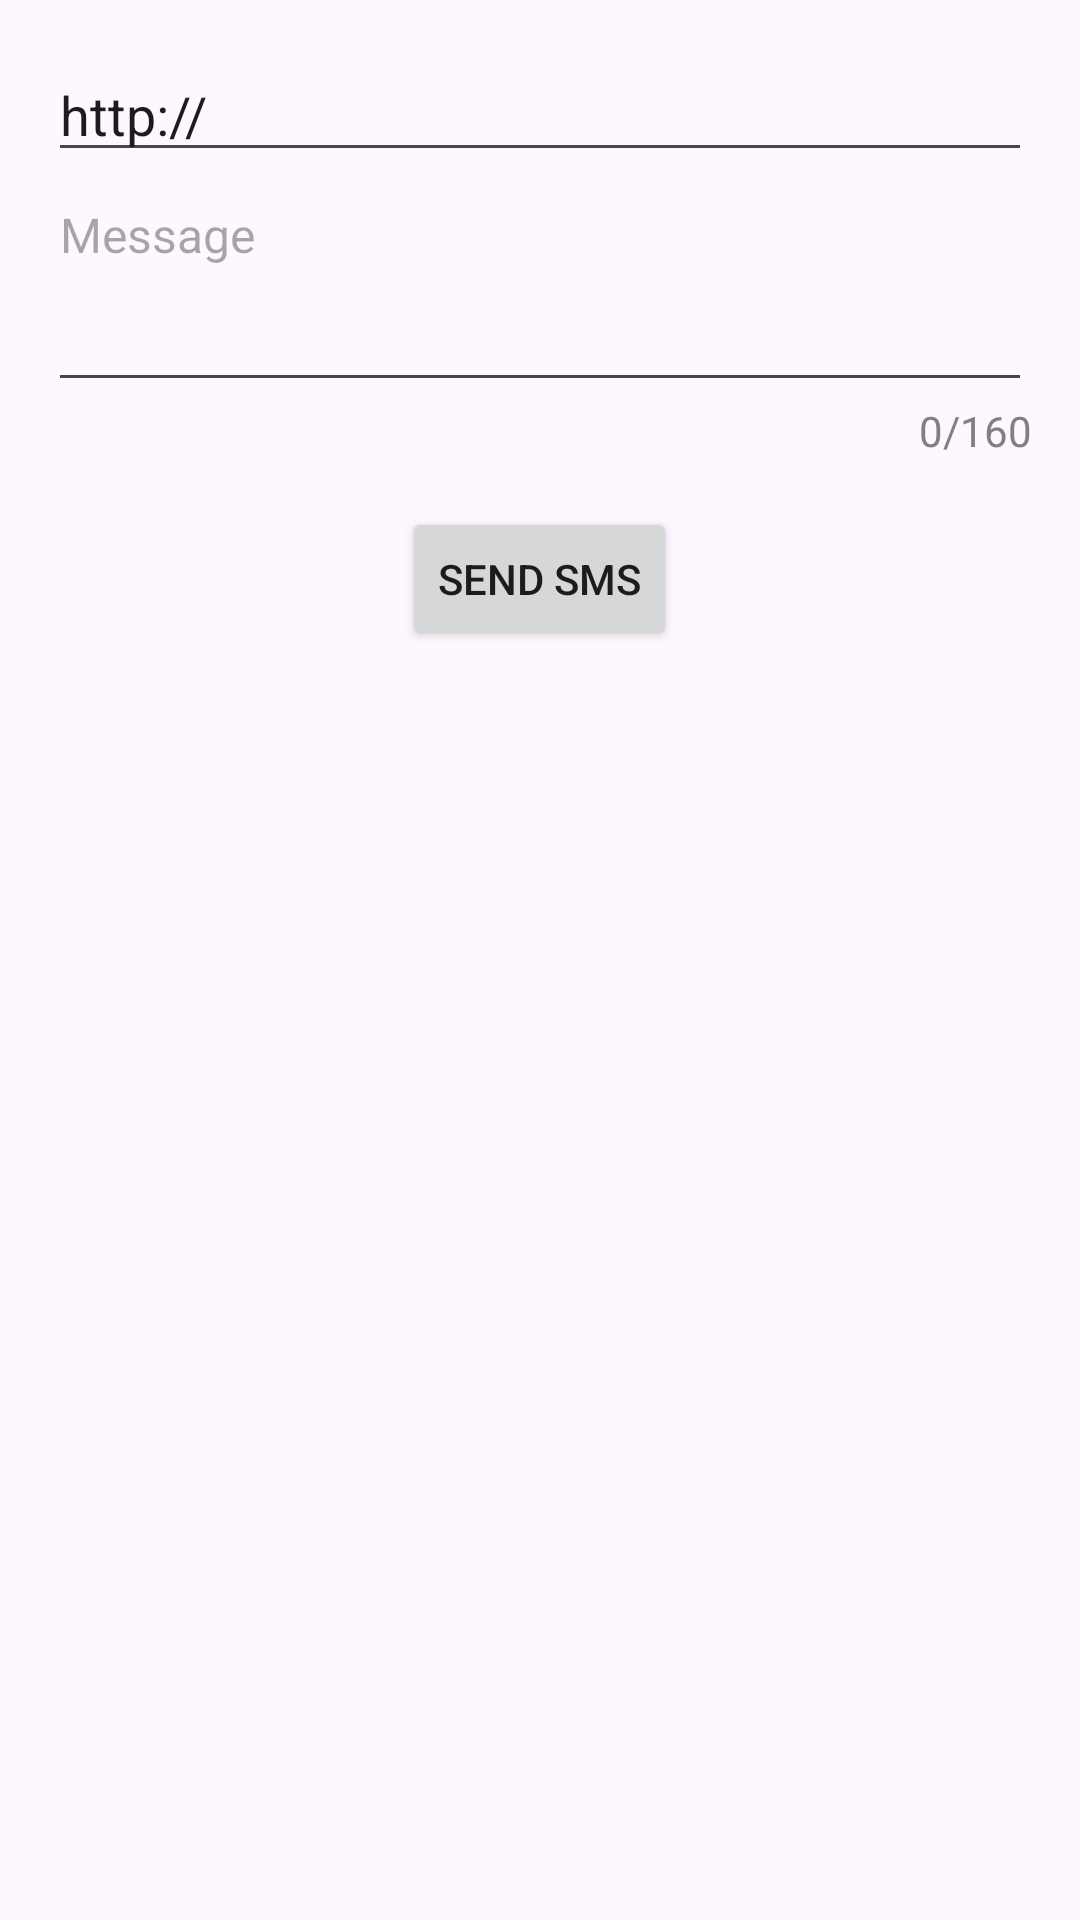

Reconstruct the res/layout file that produces this screen, plus the resources it refers to.
<!-- AndroidManifest.xml: application theme Theme.GroupSMSender -->
<!-- res/layout/activity_main.xml -->
<?xml version="1.0" encoding="utf-8"?>
<LinearLayout xmlns:android="http://schemas.android.com/apk/res/android"
    xmlns:tools="http://schemas.android.com/tools"
    android:layout_width="match_parent"
    android:layout_height="match_parent"
    android:orientation="vertical"
    android:padding="16dp"
    tools:context=".MainActivity">

    <EditText
        android:id="@+id/urlEditText"
        android:layout_width="match_parent"
        android:layout_height="wrap_content"
        android:hint="URL"
        android:text="http://" />

    <EditText
        android:id="@+id/msgEditText"
        android:layout_width="match_parent"
        android:layout_height="wrap_content"
        android:hint="Message"
        android:minLines="3"
        android:gravity="top|start"
        android:textSize="16sp"
        android:textColor="#000000"
        android:inputType="textMultiLine" />

    <LinearLayout
        android:layout_width="match_parent"
        android:layout_height="wrap_content"
        android:orientation="horizontal"
        android:gravity="end">

        <TextView
            android:id="@+id/letterCounterTextView"
            android:layout_width="wrap_content"
            android:layout_height="wrap_content"
            android:text="0/160"
            android:textAppearance="?android:textAppearanceSmall"
            android:textColor="#808080" />

    </LinearLayout>

    <Button
        android:id="@+id/sendButton"
        android:layout_width="wrap_content"
        android:layout_height="wrap_content"
        android:text="Send SMS"
        android:layout_gravity="center"
        android:layout_marginTop="16dp" />

    <TextView
        android:id="@+id/responseTextView"
        android:layout_width="match_parent"
        android:layout_height="wrap_content"
        android:layout_marginTop="16dp"
        android:textAppearance="?android:textAppearanceMedium" />

</LinearLayout>
<!-- resources referenced by this layout -->
<resources>
  <style name="Theme.GroupSMSender" parent="Base.Theme.GroupSMSender" />
  <style name="Base.Theme.GroupSMSender" parent="Theme.Material3.DayNight.NoActionBar">
          
          
      </style>
</resources>
